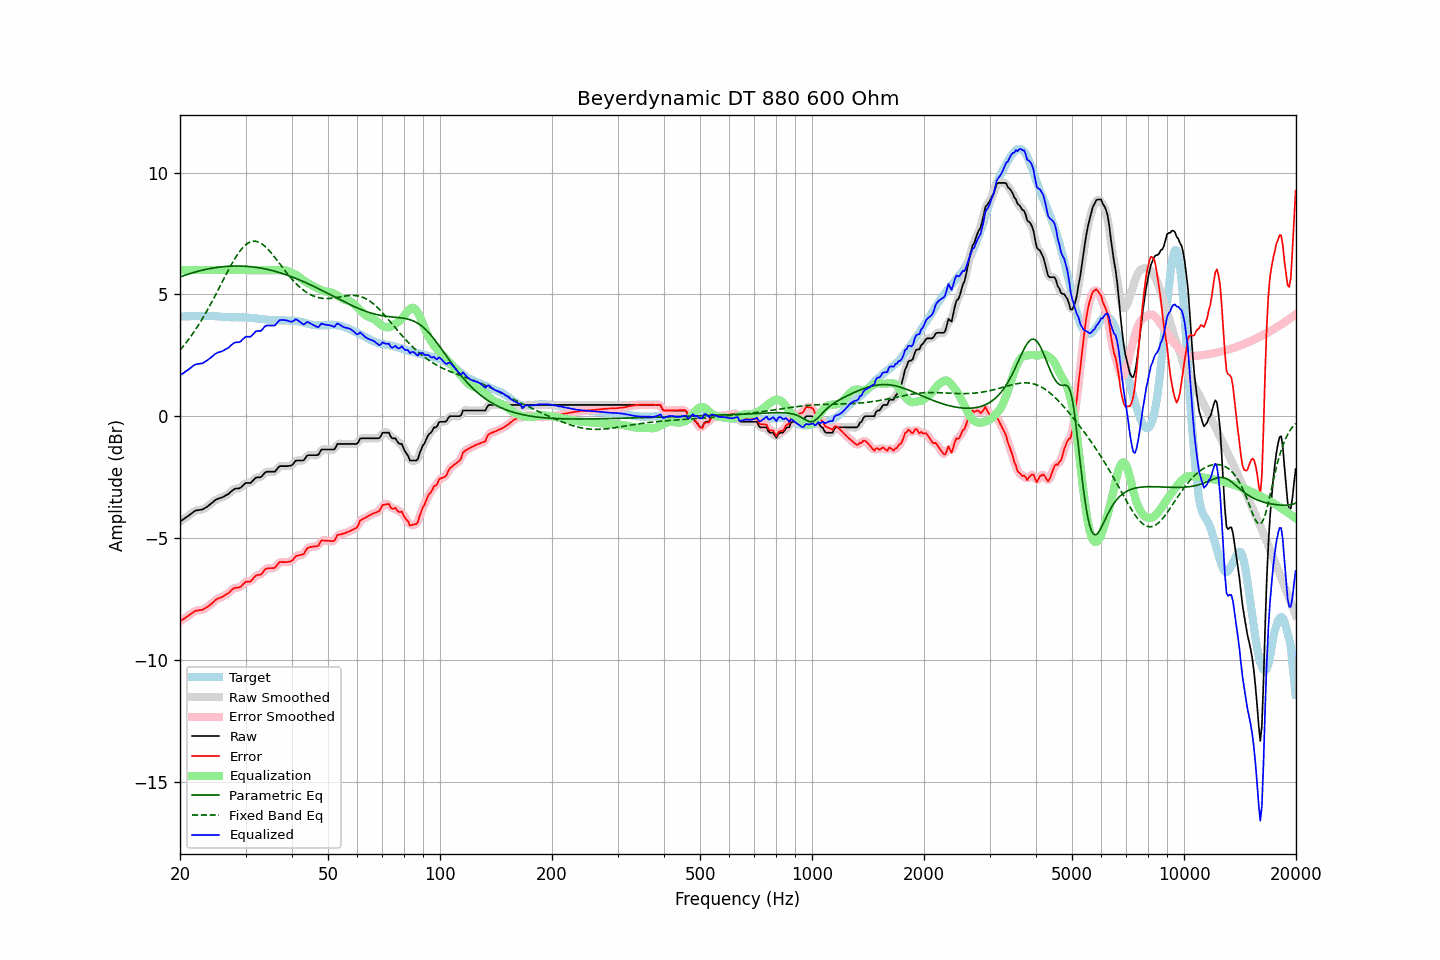

Values plotted in this chart, from the file beside it:
frequency, raw, error, smoothed, error_smoothed, equalization, parametric_eq, fixed_band_eq, equalized_raw, equalized_smoothed, target
20.00, -4.32, -8.41, -4.32, -8.41, 6.00, 5.72, 2.71, 1.68, 1.68, 4.09
20.20, -4.27, -8.36, -4.28, -8.37, 6.00, 5.74, 2.79, 1.73, 1.72, 4.09
20.40, -4.23, -8.32, -4.23, -8.32, 6.00, 5.76, 2.87, 1.77, 1.77, 4.09
20.61, -4.18, -8.28, -4.18, -8.28, 6.00, 5.79, 2.95, 1.82, 1.82, 4.10
20.81, -4.13, -8.23, -4.14, -8.24, 6.00, 5.81, 3.03, 1.87, 1.86, 4.10
21.02, -4.09, -8.19, -4.09, -8.19, 6.00, 5.83, 3.12, 1.91, 1.91, 4.10
21.23, -4.04, -8.14, -4.04, -8.15, 6.00, 5.85, 3.21, 1.96, 1.96, 4.10
21.44, -3.99, -8.10, -3.99, -8.10, 6.00, 5.87, 3.30, 2.01, 2.01, 4.11
21.66, -3.94, -8.05, -3.94, -8.05, 6.00, 5.89, 3.39, 2.06, 2.06, 4.11
21.87, -3.89, -8.00, -3.90, -8.01, 6.00, 5.91, 3.49, 2.11, 2.10, 4.11
22.09, -3.86, -7.97, -3.87, -7.98, 6.00, 5.93, 3.59, 2.14, 2.13, 4.11
22.31, -3.85, -7.97, -3.85, -7.96, 6.00, 5.95, 3.69, 2.15, 2.15, 4.12
22.54, -3.84, -7.95, -3.84, -7.96, 6.00, 5.96, 3.80, 2.16, 2.16, 4.11
22.76, -3.83, -7.95, -3.84, -7.95, 6.00, 5.98, 3.90, 2.17, 2.16, 4.12
22.99, -3.82, -7.94, -3.82, -7.93, 6.00, 6.00, 4.01, 2.18, 2.18, 4.12
23.22, -3.78, -7.90, -3.79, -7.90, 6.00, 6.01, 4.12, 2.22, 2.21, 4.12
23.45, -3.74, -7.86, -3.75, -7.86, 6.00, 6.03, 4.24, 2.26, 2.25, 4.12
23.69, -3.70, -7.82, -3.70, -7.82, 6.00, 6.04, 4.35, 2.30, 2.30, 4.12
23.92, -3.65, -7.78, -3.65, -7.77, 6.00, 6.05, 4.47, 2.35, 2.35, 4.13
24.16, -3.60, -7.72, -3.60, -7.72, 6.00, 6.07, 4.59, 2.40, 2.40, 4.12
24.40, -3.55, -7.67, -3.55, -7.66, 6.00, 6.08, 4.72, 2.45, 2.45, 4.11
24.65, -3.49, -7.61, -3.49, -7.60, 6.00, 6.09, 4.84, 2.51, 2.51, 4.11
24.89, -3.43, -7.54, -3.44, -7.55, 6.00, 6.10, 4.97, 2.57, 2.56, 4.10
25.14, -3.40, -7.51, -3.40, -7.50, 6.00, 6.11, 5.09, 2.60, 2.60, 4.10
25.39, -3.37, -7.47, -3.37, -7.47, 6.00, 6.12, 5.22, 2.63, 2.63, 4.09
25.65, -3.35, -7.45, -3.35, -7.44, 6.00, 6.13, 5.35, 2.65, 2.65, 4.09
25.91, -3.33, -7.42, -3.33, -7.41, 6.00, 6.13, 5.48, 2.67, 2.67, 4.08
26.16, -3.30, -7.38, -3.30, -7.38, 6.00, 6.14, 5.61, 2.70, 2.70, 4.08
26.43, -3.26, -7.33, -3.27, -7.34, 6.00, 6.15, 5.74, 2.74, 2.73, 4.07
26.69, -3.22, -7.29, -3.23, -7.30, 6.00, 6.15, 5.86, 2.78, 2.77, 4.07
26.96, -3.19, -7.26, -3.18, -7.25, 6.00, 6.16, 5.99, 2.81, 2.82, 4.07
27.23, -3.13, -7.20, -3.13, -7.20, 6.00, 6.16, 6.11, 2.87, 2.87, 4.07
27.50, -3.07, -7.13, -3.08, -7.14, 6.00, 6.16, 6.23, 2.93, 2.92, 4.06
27.77, -3.02, -7.08, -3.02, -7.08, 6.00, 6.16, 6.34, 2.98, 2.98, 4.06
28.05, -2.97, -7.04, -2.98, -7.05, 6.00, 6.17, 6.46, 3.03, 3.02, 4.07
28.33, -2.96, -7.03, -2.97, -7.03, 6.00, 6.17, 6.56, 3.04, 3.03, 4.07
28.62, -2.96, -7.03, -2.96, -7.03, 6.00, 6.17, 6.66, 3.04, 3.04, 4.06
28.90, -2.95, -7.02, -2.94, -7.01, 6.00, 6.17, 6.75, 3.05, 3.06, 4.06
29.19, -2.91, -6.98, -2.91, -6.97, 6.00, 6.16, 6.84, 3.09, 3.09, 4.06
29.48, -2.84, -6.91, -2.85, -6.91, 6.00, 6.16, 6.92, 3.16, 3.15, 4.06
29.78, -2.78, -6.85, -2.79, -6.84, 6.00, 6.16, 6.98, 3.22, 3.21, 4.06
30.08, -2.73, -6.78, -2.75, -6.80, 6.00, 6.15, 7.04, 3.27, 3.25, 4.05
30.38, -2.73, -6.78, -2.74, -6.79, 6.00, 6.15, 7.09, 3.27, 3.26, 4.05
30.68, -2.73, -6.78, -2.73, -6.78, 6.00, 6.14, 7.13, 3.27, 3.27, 4.05
30.99, -2.73, -6.77, -2.71, -6.75, 6.00, 6.14, 7.16, 3.27, 3.29, 4.04
31.30, -2.66, -6.70, -2.66, -6.70, 6.00, 6.13, 7.18, 3.34, 3.34, 4.04
31.61, -2.59, -6.62, -2.60, -6.62, 6.00, 6.12, 7.18, 3.41, 3.40, 4.02
31.93, -2.52, -6.55, -2.54, -6.56, 6.00, 6.11, 7.18, 3.48, 3.46, 4.02
32.24, -2.50, -6.52, -2.51, -6.52, 6.00, 6.10, 7.17, 3.50, 3.49, 4.01
32.57, -2.50, -6.50, -2.50, -6.51, 6.00, 6.09, 7.14, 3.50, 3.50, 4.00
32.89, -2.50, -6.50, -2.49, -6.49, 6.00, 6.08, 7.11, 3.50, 3.51, 4.00
33.22, -2.45, -6.45, -2.44, -6.44, 6.00, 6.07, 7.07, 3.55, 3.56, 4.00
33.55, -2.37, -6.36, -2.38, -6.36, 6.00, 6.06, 7.02, 3.63, 3.62, 3.99
33.89, -2.30, -6.28, -2.32, -6.29, 6.00, 6.05, 6.96, 3.70, 3.68, 3.97
34.23, -2.27, -6.25, -2.28, -6.25, 6.00, 6.03, 6.90, 3.73, 3.72, 3.97
34.57, -2.27, -6.23, -2.27, -6.23, 6.00, 6.02, 6.83, 3.73, 3.73, 3.96
34.92, -2.27, -6.23, -2.27, -6.23, 6.00, 6.00, 6.76, 3.73, 3.73, 3.96
35.27, -2.27, -6.23, -2.28, -6.24, 6.00, 5.98, 6.68, 3.73, 3.72, 3.96
35.62, -2.27, -6.23, -2.28, -6.23, 6.00, 5.97, 6.60, 3.73, 3.72, 3.95
35.97, -2.27, -6.22, -2.25, -6.20, 6.00, 5.95, 6.52, 3.73, 3.75, 3.94
... 635 more rows
